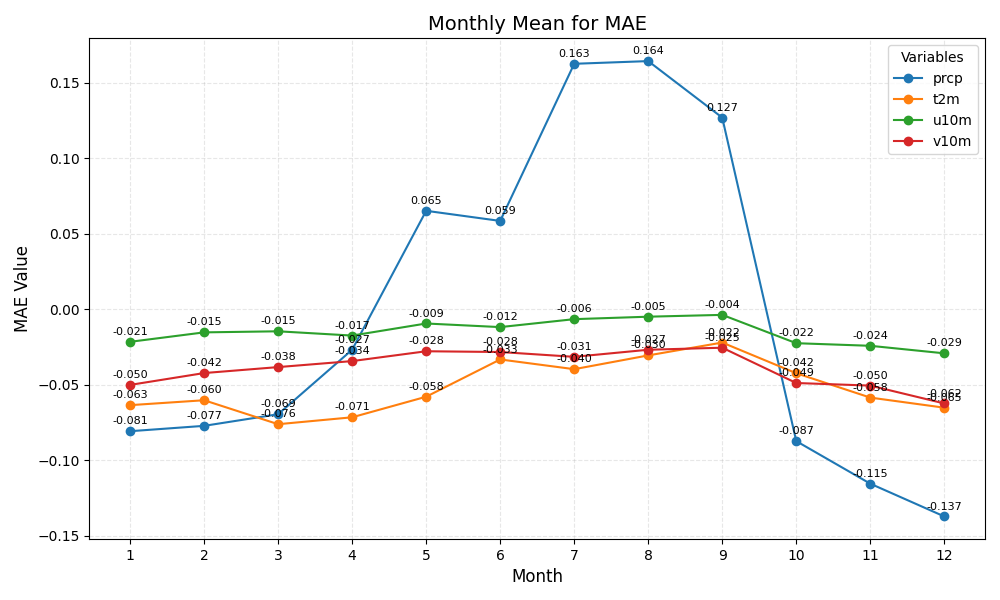

The data file committed next to this chart (first rows):
month	prcp	t2m	u10m	v10m
1	-0.081	-0.063	-0.021	-0.050
2	-0.077	-0.060	-0.015	-0.042
3	-0.069	-0.076	-0.015	-0.038
4	-0.027	-0.071	-0.017	-0.034
5	0.065	-0.058	-0.009	-0.028
6	0.059	-0.033	-0.012	-0.028
7	0.163	-0.040	-0.006	-0.031
8	0.164	-0.030	-0.005	-0.027
9	0.127	-0.022	-0.004	-0.025
10	-0.087	-0.042	-0.022	-0.049
11	-0.115	-0.058	-0.024	-0.050
12	-0.137	-0.065	-0.029	-0.062
